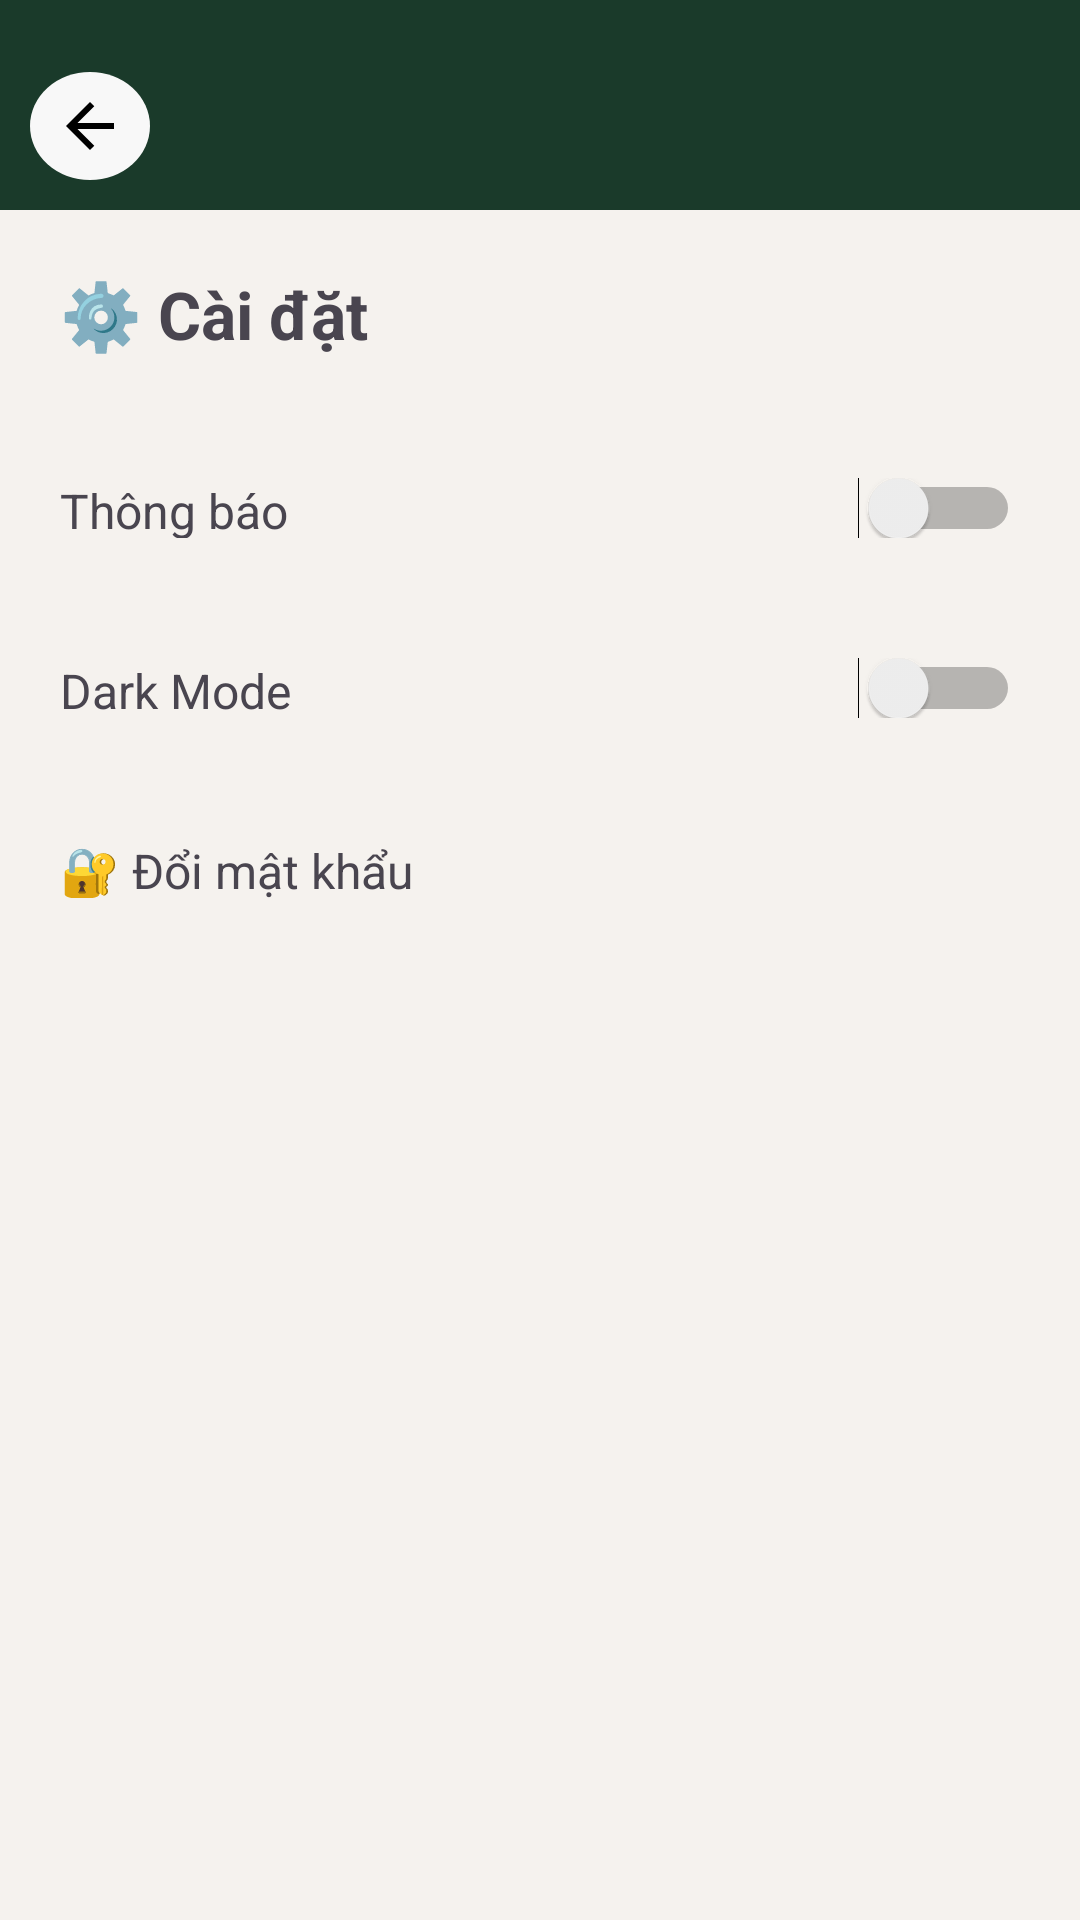

This screen was rendered from an Android layout file. Write that file and the resources it references.
<!-- AndroidManifest.xml: application theme Theme.Demo -->
<!-- res/layout/activity_setting.xml -->
<?xml version="1.0" encoding="utf-8"?>
<LinearLayout xmlns:android="http://schemas.android.com/apk/res/android"
    android:layout_width="match_parent"
    android:layout_height="match_parent"
    android:orientation="vertical"
    android:background="#F5F2EE">

    
    <RelativeLayout
        android:layout_width="match_parent"
        android:layout_height="70dp"
        android:background="#1A3A2A"
        android:padding="10dp">

        <ImageButton
            android:id="@+id/btnBackSetting"
            android:layout_width="40dp"
            android:layout_height="40dp"
            android:layout_marginTop="14dp"
            android:background="@drawable/circle_white_bg"
            android:src="@drawable/ic_arrow_back"
            android:padding="10dp"/>
    </RelativeLayout>

    
    <TextView
        android:layout_width="wrap_content"
        android:layout_height="wrap_content"
        android:text="⚙️ Cài đặt"
        android:textSize="22sp"
        android:textStyle="bold"
        android:layout_margin="20dp"/>

    
    <LinearLayout
        android:layout_width="match_parent"
        android:layout_height="60dp"
        android:padding="20dp"
        android:orientation="horizontal"
        android:gravity="center_vertical">

        <TextView
            android:layout_width="0dp"
            android:layout_weight="1"
            android:layout_height="wrap_content"
            android:text="Thông báo"
            android:textSize="16sp"/>

        <Switch
            android:id="@+id/switchNotification"
            android:layout_width="wrap_content"
            android:layout_height="wrap_content"/>

    </LinearLayout>

    
    <LinearLayout
        android:layout_width="match_parent"
        android:layout_height="60dp"
        android:padding="20dp"
        android:orientation="horizontal"
        android:gravity="center_vertical">

        <TextView
            android:layout_width="0dp"
            android:layout_weight="1"
            android:layout_height="wrap_content"
            android:text="Dark Mode"
            android:textSize="16sp"/>

        <Switch
            android:id="@+id/switchDarkMode"
            android:layout_width="wrap_content"
            android:layout_height="wrap_content"/>

    </LinearLayout>

    
    <LinearLayout
        android:id="@+id/menuChangePassword"
        android:layout_width="match_parent"
        android:layout_height="60dp"
        android:padding="20dp"
        android:orientation="horizontal"
        android:gravity="center_vertical">

        <TextView
            android:layout_width="wrap_content"
            android:layout_height="wrap_content"
            android:text="🔐 Đổi mật khẩu"
            android:textSize="16sp"/>

    </LinearLayout>

</LinearLayout>
<!-- resources referenced by this layout -->
<resources>
  <!-- drawable circle_white_bg (drawable) -->
  <?xml version="1.0" encoding="utf-8"?>
  <shape xmlns:android="http://schemas.android.com/apk/res/android"
      android:shape="oval">
      <solid android:color="@color/windowBackground"/>
  </shape>
  <!-- drawable ic_arrow_back (drawable) -->
  <vector xmlns:android="http://schemas.android.com/apk/res/android"
      android:width="24dp"
      android:height="24dp"
      android:viewportWidth="960"
      android:viewportHeight="960">
    <path
        android:pathData="m313,520 l224,224 -57,56 -320,-320 320,-320 57,56 -224,224h487v80L313,520Z"
        android:fillColor="@color/colorTextReverse"/>
  </vector>
  <style name="Theme.Demo" parent="Base.Theme.Demo" />
  <color name="windowBackground">#F8F8F8</color>
  <color name="colorTextReverse">#000000</color>
  <style name="Base.Theme.Demo" parent="Theme.Material3.DayNight.NoActionBar">
          
          <item name="android:windowBackground">@color/windowBackground</item>
          
          
          <item name="colorPrimary">@color/colorPrimary</item>
          <item name="colorPrimaryVariant">@color/colorPrimaryVariant</item>
          <item name="colorOnPrimary">@color/colorOnPrimary</item>
          <item name="colorSecondary">@color/colorSecondary</item>
          <item name="colorOnSecondary">@color/colorOnSecondary</item>
          
          
          <item name="colorSurface">@color/surfaceColor</item>
          <item name="colorOnSurface">@color/textPrimary</item>
          
          
          <item name="android:divider">@color/dividerColor</item>
  
          
          <item name="colorOutline">@color/colorTextReverse</item>
          <item name="colorControlNormal">@color/colorTextReverse</item>
      </style>
  <color name="colorPrimary">#4A8C5C</color>
  <color name="colorPrimaryVariant">#1A3A2A</color>
  <color name="colorOnPrimary">#FFFFFF</color>
  <color name="colorSecondary">#4CAF50</color>
  <color name="colorOnSecondary">#FFFFFF</color>
  <color name="surfaceColor">#FFFFFF</color>
  <color name="textPrimary">#1A1A1A</color>
  <color name="dividerColor">#EEEEEE</color>
</resources>
